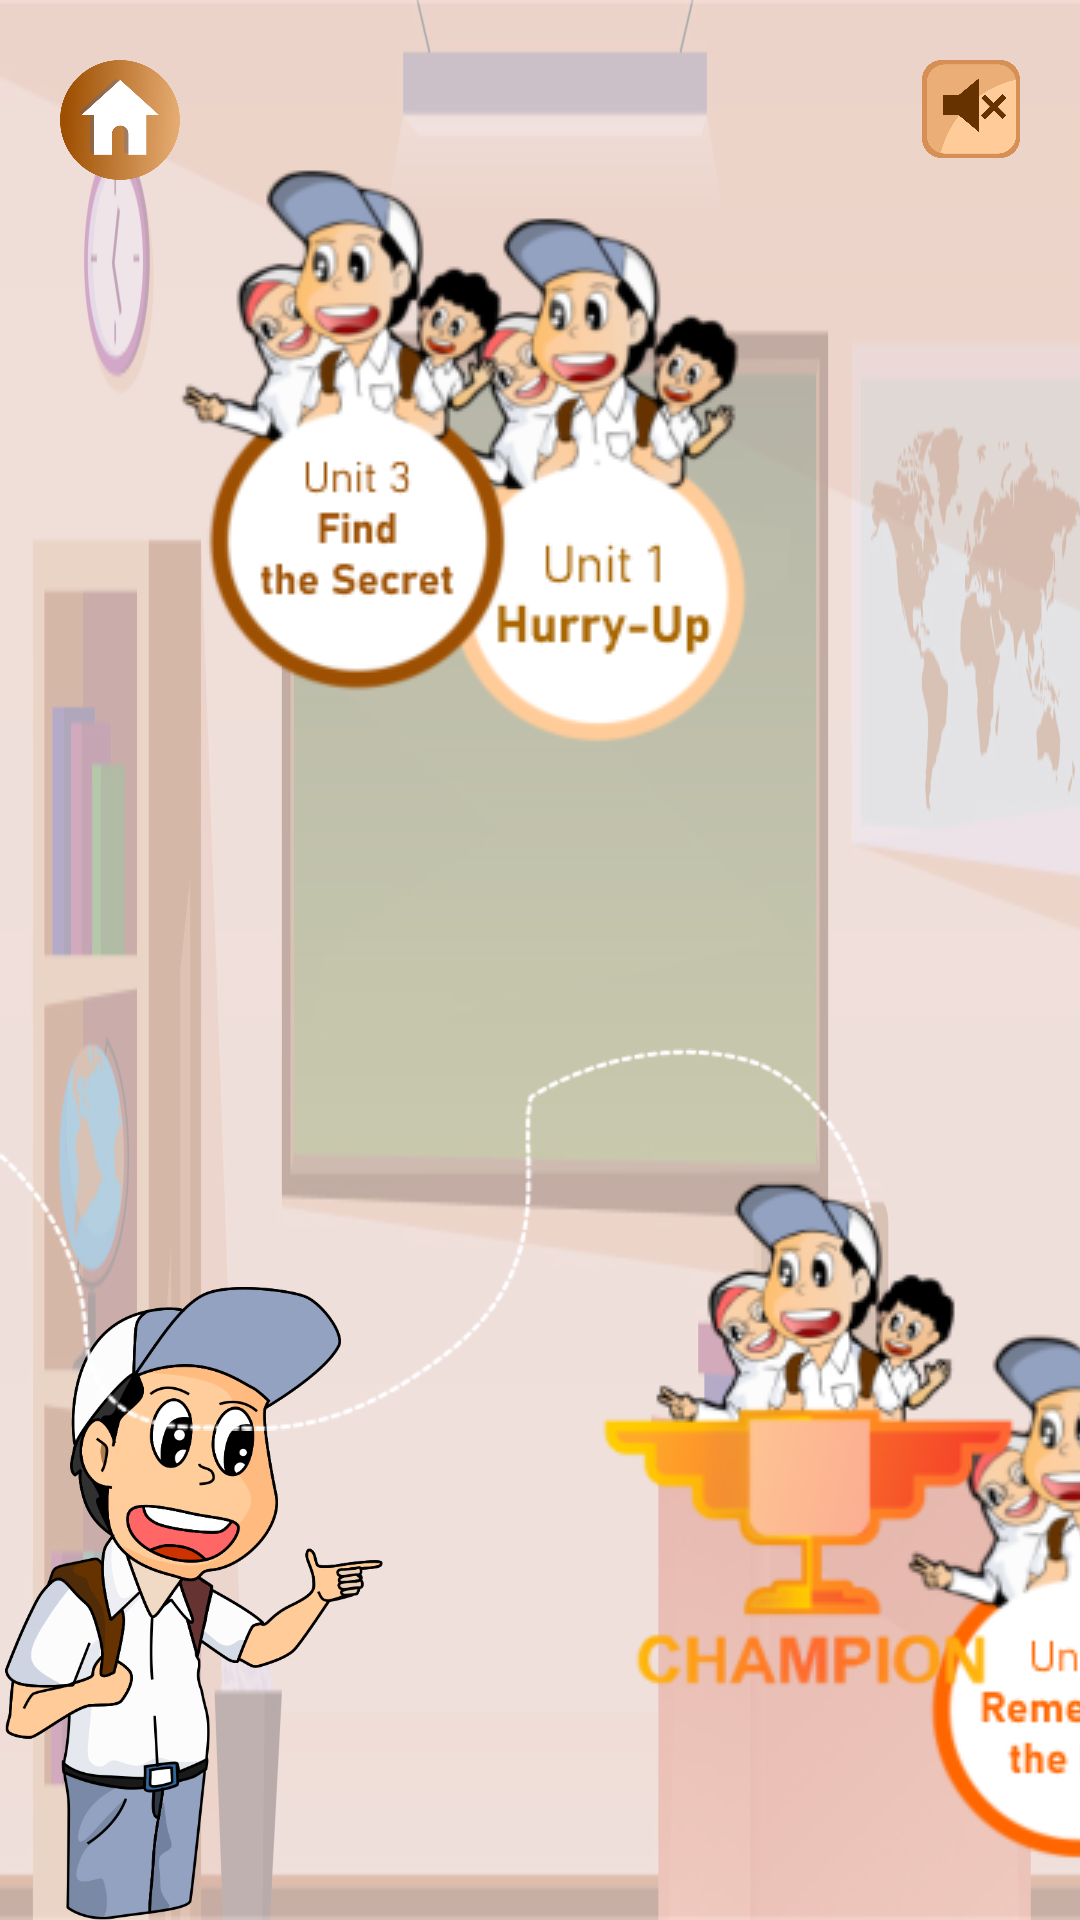

Android layout source for this screen:
<!-- AndroidManifest.xml: application theme Theme.AppCompat.Light.NoActionBar.FullScreen -->
<!-- res/layout/fragment_easy.xml -->
<?xml version="1.0" encoding="utf-8"?>
<androidx.constraintlayout.widget.ConstraintLayout xmlns:android="http://schemas.android.com/apk/res/android"
    xmlns:tools="http://schemas.android.com/tools"
    android:layout_width="match_parent"
    android:layout_height="match_parent"
    xmlns:app="http://schemas.android.com/apk/res-auto"
    android:background="@drawable/bg_level"
    tools:context=".Fragments.Easy.EasyFragment">

    <ImageView
        android:id="@+id/bt_home"
        android:layout_width="40dp"
        android:layout_height="40dp"
        android:src="@drawable/bt_home_brown"
        android:layout_margin="20dp"
        app:layout_constraintStart_toStartOf="parent"
        app:layout_constraintTop_toTopOf="parent" />

    <ImageView
        android:id="@+id/imageView2"
        android:layout_width="148dp"
        android:layout_height="211dp"
        android:layout_marginLeft="-10dp"
        android:src="@drawable/chara_dani"
        app:layout_constraintBottom_toBottomOf="parent"
        app:layout_constraintStart_toStartOf="parent" />


    <ImageView
        android:id="@+id/bt_setting"
        android:layout_width="32.5dp"
        android:layout_height="32.5dp"
        android:src="@drawable/bt_sound_of"
        android:layout_margin="20dp"
        app:layout_constraintEnd_toEndOf="parent"
        app:layout_constraintTop_toTopOf="parent"/>

    <ImageView
        android:layout_width="wrap_content"
        android:layout_height="wrap_content"
        android:layout_marginEnd="68dp"
        android:src="@drawable/roat"
        app:layout_constraintBottom_toBottomOf="parent"
        app:layout_constraintEnd_toEndOf="parent"
        app:layout_constraintTop_toTopOf="parent"
        app:layout_constraintVertical_bias="0.702" />

    <ImageView
        android:id="@+id/bt_unit1"
        android:layout_width="wrap_content"
        android:layout_height="wrap_content"
        android:layout_marginStart="120dp"
        android:layout_marginTop="36dp"
        android:src="@drawable/bt_unit_1"
        app:layout_constraintStart_toStartOf="parent"
        app:layout_constraintTop_toTopOf="parent" />

    <ImageView
        android:id="@+id/bt_unit2"
        android:layout_width="wrap_content"
        android:layout_height="wrap_content"
        android:layout_marginStart="280dp"
        android:layout_marginBottom="4dp"
        android:src="@drawable/bt_unit_2"
        app:layout_constraintBottom_toBottomOf="parent"
        app:layout_constraintStart_toStartOf="parent" />

    <ImageView
        android:id="@+id/bt_unit3"
        android:layout_width="wrap_content"
        android:layout_height="wrap_content"
        android:layout_marginTop="44dp"
        android:layout_marginEnd="160dp"
        android:src="@drawable/bt_unit_3"
        app:layout_constraintEnd_toEndOf="parent"
        app:layout_constraintTop_toTopOf="parent" />

    <ImageView
        android:layout_width="wrap_content"
        android:layout_height="wrap_content"
        android:layout_marginBottom="52dp"
        android:src="@drawable/logo_champion"
        app:layout_constraintBottom_toBottomOf="parent"
        app:layout_constraintEnd_toEndOf="parent" />

</androidx.constraintlayout.widget.ConstraintLayout>
<!-- resources referenced by this layout -->
<resources>
  <!-- drawable bg_level: png bitmap (drawable, 112433 bytes) -->
  <!-- drawable bt_home_brown: png bitmap (drawable, 45313 bytes) -->
  <!-- drawable bt_sound_of: png bitmap (drawable, 35038 bytes) -->
  <!-- drawable bt_unit_1: png bitmap (drawable, 20988 bytes) -->
  <!-- drawable bt_unit_2: png bitmap (drawable, 21456 bytes) -->
  <!-- drawable bt_unit_3: png bitmap (drawable, 21504 bytes) -->
  <!-- drawable chara_dani: png bitmap (drawable, 162481 bytes) -->
  <!-- drawable logo_champion: png bitmap (drawable, 20888 bytes) -->
  <!-- drawable roat: png bitmap (drawable, 4238 bytes) -->
  <style name="Theme.AppCompat.Light.NoActionBar.FullScreen" parent="@style/Theme.AppCompat.Light.NoActionBar">
          <item name="android:windowNoTitle">true</item>
          <item name="android:windowActionBar">false</item>
          <item name="android:windowFullscreen">true</item>
          <item name="android:windowContentOverlay">@null</item>
      </style>
</resources>
